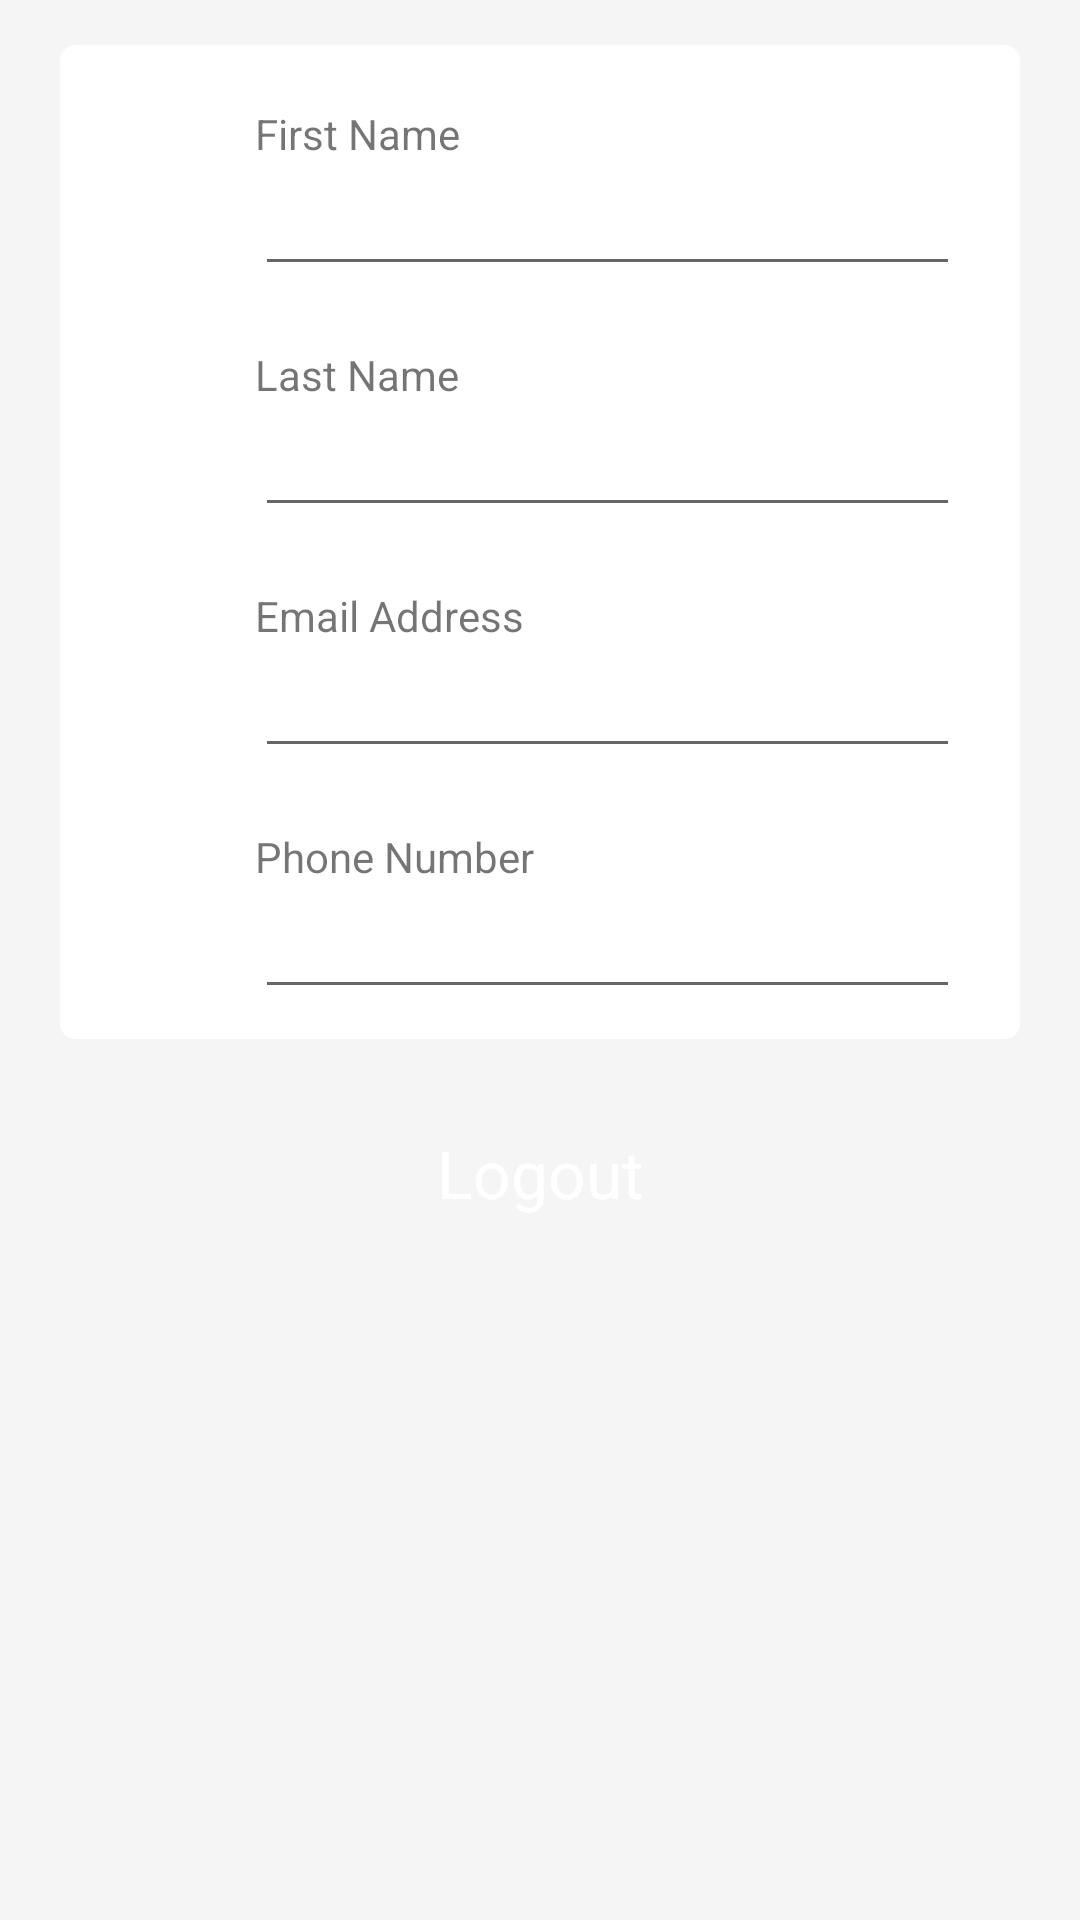

Here is an Android app screen rendered from its layout file. Give the layout XML and the strings, colors and styles it references.
<!-- AndroidManifest.xml: application theme AppTheme -->
<!-- res/layout/activity_profile.xml -->
<?xml version="1.0" encoding="utf-8"?>
<RelativeLayout xmlns:android="http://schemas.android.com/apk/res/android"
    xmlns:app="http://schemas.android.com/apk/res-auto"
    xmlns:tools="http://schemas.android.com/tools"
    android:layout_width="match_parent"
    android:layout_height="match_parent"
    tools:context="com.chokus.konye.packmyload.Activities.ProfileActivity"
    android:background="@color/colorLightBackground">

    <RelativeLayout
        android:layout_width="match_parent"
        android:layout_height="wrap_content"
        android:id="@+id/user_data_relative_layout"
        android:layout_marginTop="15dp"
        android:background="@drawable/curved_white_button"
        android:layout_marginStart="20dp"
        android:layout_marginEnd="20dp">

        <RelativeLayout
            android:layout_width="match_parent"
            android:layout_height="wrap_content"
            android:id="@+id/firstName_relative_layout"
            android:layout_marginTop="10dp"
            android:paddingTop="10dp"
            android:paddingBottom="10dp"
            android:paddingStart="20dp"
            android:paddingEnd="20dp">

            <ImageView
                android:layout_width="25dp"
                android:layout_height="25dp"
                android:layout_marginTop="20dp"
                android:id="@+id/user_icon"/>

            <TextView
                android:layout_width="wrap_content"
                android:layout_height="wrap_content"
                android:text="First Name"
                android:layout_marginStart="20dp"
                android:layout_toEndOf="@+id/user_icon"
                android:id="@+id/firstName_textView"/>

            <EditText
                android:layout_width="match_parent"
                android:layout_height="wrap_content"
                android:layout_marginStart="20dp"
                android:layout_toEndOf="@+id/user_icon"
                android:layout_below="@+id/firstName_textView"
                android:textSize="18sp"
                android:inputType="textPersonName"
                android:id="@+id/firstName_editText"/>
        </RelativeLayout>

        <RelativeLayout
            android:layout_width="match_parent"
            android:layout_height="wrap_content"
            android:id="@+id/lastName_relative_layout"
            android:paddingTop="10dp"
            android:paddingBottom="10dp"
            android:paddingStart="20dp"
            android:paddingEnd="20dp"
            android:layout_below="@+id/firstName_relative_layout">

            <ImageView
                android:layout_width="25dp"
                android:layout_height="25dp"
                android:layout_marginTop="20dp"
                android:id="@+id/user_icon2"/>

            <TextView
                android:layout_width="wrap_content"
                android:layout_height="wrap_content"
                android:text="Last Name"
                android:layout_marginStart="20dp"
                android:layout_toEndOf="@+id/user_icon2"
                android:id="@+id/lastName_textView"/>

            <EditText
                android:layout_width="match_parent"
                android:layout_height="wrap_content"
                android:layout_marginStart="20dp"
                android:layout_toEndOf="@+id/user_icon2"
                android:layout_below="@+id/lastName_textView"
                android:textSize="18sp"
                android:inputType="textPersonName"
                android:id="@+id/lastName_editText"/>
        </RelativeLayout>

        <RelativeLayout
            android:layout_width="match_parent"
            android:layout_height="wrap_content"
            android:id="@+id/emailAddress_relative_layout"
            android:paddingTop="10dp"
            android:paddingBottom="10dp"
            android:paddingStart="20dp"
            android:paddingEnd="20dp"
            android:layout_below="@+id/lastName_relative_layout">

            <ImageView
                android:layout_width="25dp"
                android:layout_height="25dp"
                android:layout_marginTop="20dp"
                android:id="@+id/user_icon3"/>

            <TextView
                android:layout_width="wrap_content"
                android:layout_height="wrap_content"
                android:text="Email Address"
                android:layout_marginStart="20dp"
                android:layout_toEndOf="@+id/user_icon3"
                android:id="@+id/emailAddress_textView"/>

            <EditText
                android:layout_width="match_parent"
                android:layout_height="wrap_content"
                android:layout_marginStart="20dp"
                android:layout_toEndOf="@+id/user_icon3"
                android:layout_below="@+id/emailAddress_textView"
                android:textSize="18sp"
                android:inputType="textEmailAddress"
                android:id="@+id/emailAddress_editText"/>

        </RelativeLayout>

        <RelativeLayout
            android:layout_width="match_parent"
            android:layout_height="wrap_content"
            android:id="@+id/phoneNumber_relative_layout"
            android:paddingTop="10dp"
            android:paddingBottom="10dp"
            android:paddingStart="20dp"
            android:paddingEnd="20dp"
            android:layout_below="@+id/emailAddress_relative_layout">

            <ImageView
                android:layout_width="25dp"
                android:layout_height="25dp"
                android:layout_marginTop="20dp"
                android:id="@+id/user_icon4"/>

            <TextView
                android:layout_width="wrap_content"
                android:layout_height="wrap_content"
                android:text="Phone Number"
                android:layout_marginStart="20dp"
                android:layout_toEndOf="@+id/user_icon4"
                android:id="@+id/phoneNumber_textView"/>

            <EditText
                android:layout_width="match_parent"
                android:layout_height="wrap_content"
                android:layout_marginStart="20dp"
                android:layout_toEndOf="@+id/user_icon4"
                android:layout_below="@+id/phoneNumber_textView"
                android:textSize="18sp"
                android:inputType="phone"
                android:id="@+id/phoneNumber_editText"/>

        </RelativeLayout>

    </RelativeLayout>

    <Button
        android:layout_width="match_parent"
        android:layout_height="wrap_content"
        android:text="Logout"
        android:textAppearance="?android:attr/textAppearanceLarge"
        android:layout_marginStart="20dp"
        android:layout_marginEnd="20dp"
        android:layout_below="@+id/user_data_relative_layout"
        android:paddingTop="15dp"
        android:paddingBottom="15dp"
        android:background="@drawable/curved_logout_button"
        android:layout_marginTop="15dp"
        android:textColor="@color/colorAccent"
        android:stateListAnimator="@null"/>

</RelativeLayout>
<!-- resources referenced by this layout -->
<resources>
  <color name="colorAccent">#FFFFFF</color>
  <color name="colorLightBackground">#F5F5F5</color>
  <!-- drawable curved_white_button (drawable) -->
  <?xml version="1.0" encoding="utf-8"?>
  <shape xmlns:android="http://schemas.android.com/apk/res/android"
      android:shape = "rectangle">
  
      <gradient android:endColor="#FFFFFF"
          android:startColor="#FFFFFF"
          android:angle="45"/>
      <corners
          android:bottomLeftRadius="5dp"
          android:bottomRightRadius="5dp"
          android:topLeftRadius="5dp"
          android:topRightRadius="5dp"/>
  
  </shape>
  <style name="AppTheme" parent="Theme.AppCompat.Light.DarkActionBar">
          
          <item name="colorPrimary">@color/colorPrimary</item>
          <item name="colorPrimaryDark">@color/colorPrimaryDark</item>
          <item name="colorAccent">@color/colorAccent</item>
      </style>
  <color name="colorPrimary">#4A90E2</color>
  <color name="colorPrimaryDark">#356aa8</color>
</resources>
